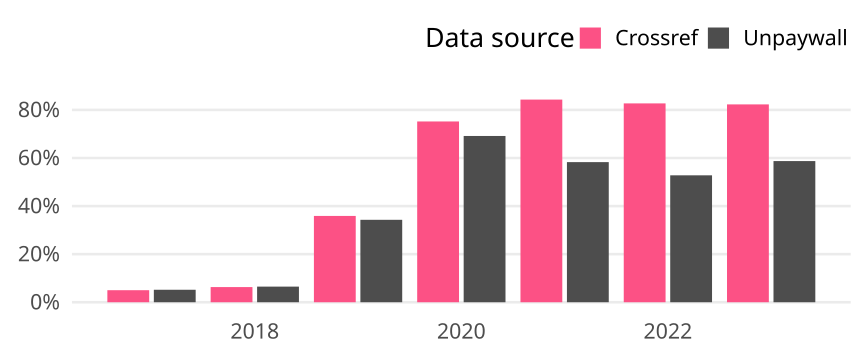

The file beside this chart, header and first rows:
cr_year, cat, article_total, name, oa_articles, oa_share
2017, Germany, 10482, Crossref, 525, 0.05009
2017, Germany, 10482, Unpaywall, 544, 0.0519
2018, Germany, 10735, Crossref, 677, 0.06306
2018, Germany, 10735, Unpaywall, 698, 0.06502
2019, Germany, 10184, Crossref, 3656, 0.359
2019, Germany, 10184, Unpaywall, 3492, 0.3429
2020, Germany, 11493, Crossref, 8642, 0.7519
2020, Germany, 11493, Unpaywall, 7949, 0.6916
2021, Germany, 11538, Crossref, 9726, 0.843
2021, Germany, 11538, Unpaywall, 6725, 0.5829
2022, Germany, 9861, Crossref, 8156, 0.8271
2022, Germany, 9861, Unpaywall, 5206, 0.5279
2023, Germany, 6981, Crossref, 5745, 0.8229
2023, Germany, 6981, Unpaywall, 4099, 0.5872
